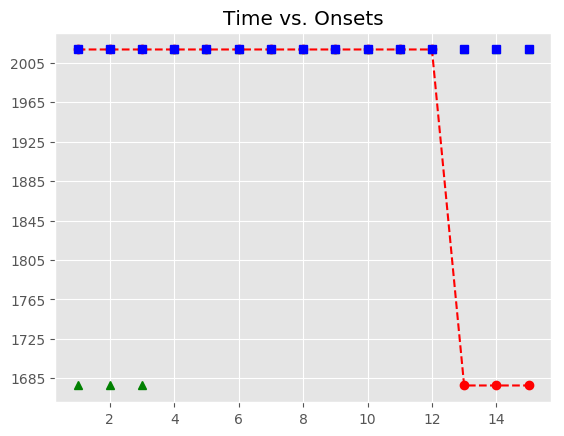

Source data for this figure (header and first rows):
, Asynchrony, Tap Onset, Test, True Onset, User ID, IOI, Max, Min, Sanitized Tap Onset, Sanitized Asynchrony, Sanitized Mean Asynchrony, Sanitized Std Dev Asynchrony, Mean Asynchrony, Std Dev Asynchrony, Missed Taps, Phase Correction Response
1, 2541, 2018-06-14 11:10:33.187656000, P2H1a2, 2018-06-14 11:10:30.646329000, 552, 0 days 00:00:00.671651000, 2018-06-14 11:10:30.982154500, 2018-06-14 11:10:30.310589000, , , -115.7, 8.856, 2546, 12.84, 3, 
2, 2521, 2018-06-14 11:10:33.838864000, P2H1a2, 2018-06-14 11:10:31.317980000, 552, 0 days 00:00:00.655816000, 2018-06-14 11:10:31.645888000, 2018-06-14 11:10:30.982154500, , , -115.7, 8.856, 2546, 12.84, 3, 
3, 2553, 2018-06-14 11:10:34.526635000, P2H1a2, 2018-06-14 11:10:31.973796000, 552, 0 days 00:00:00.671530000, 2018-06-14 11:10:32.309561000, 2018-06-14 11:10:31.645888000, , , -115.7, 8.856, 2546, 12.84, 3, 
4, 2541, 2018-06-14 11:10:35.185854000, P2H1a2, 2018-06-14 11:10:32.645326000, 552, 0 days 00:00:00.671713000, 2018-06-14 11:10:32.981182500, 2018-06-14 11:10:32.309561000, 2018-06-14 11:10:32.536785000, -108.5, -115.7, 8.856, 2546, 12.84, 3, -20.84
5, 2544, 2018-06-14 11:10:35.861482000, P2H1a2, 2018-06-14 11:10:33.317039000, 552, 0 days 00:00:00.655781000, 2018-06-14 11:10:33.644929500, 2018-06-14 11:10:32.981182500, 2018-06-14 11:10:33.187656000, -129.4, -115.7, 8.856, 2546, 12.84, 3, -4.573
6, 2564, 2018-06-14 11:10:36.536657000, P2H1a2, 2018-06-14 11:10:33.972820000, 552, 0 days 00:00:00.671522000, 2018-06-14 11:10:34.308581000, 2018-06-14 11:10:33.644929500, 2018-06-14 11:10:33.838864000, -134, -115.7, 8.856, 2546, 12.84, 3, 16.25
7, 2543, 2018-06-14 11:10:37.187825000, P2H1a2, 2018-06-14 11:10:34.644342000, 552, 0 days 00:00:00.655535000, 2018-06-14 11:10:34.972109500, 2018-06-14 11:10:34.308581000, 2018-06-14 11:10:34.526635000, -117.7, -115.7, 8.856, 2546, 12.84, 3, 3.684
8, 2555, 2018-06-14 11:10:37.854966000, P2H1a2, 2018-06-14 11:10:35.299877000, 552, 0 days 00:00:00.671958000, 2018-06-14 11:10:35.635856000, 2018-06-14 11:10:34.972109500, 2018-06-14 11:10:35.185854000, -114, -115.7, 8.856, 2546, 12.84, 3, 3.67
9, 2534, 2018-06-14 11:10:38.506190000, P2H1a2, 2018-06-14 11:10:35.971835000, 552, 0 days 00:00:00.671470000, 2018-06-14 11:10:36.307570000, 2018-06-14 11:10:35.635856000, 2018-06-14 11:10:35.861482000, -110.4, -115.7, 8.856, 2546, 12.84, 3, 3.705
10, 2538, 2018-06-14 11:10:39.181730000, P2H1a2, 2018-06-14 11:10:36.643305000, 552, 0 days 00:00:00.655625000, 2018-06-14 11:10:36.971117500, 2018-06-14 11:10:36.307570000, 2018-06-14 11:10:36.536657000, -106.6, -115.7, 8.856, 2546, 12.84, 3, -4.457
11, 2567, 2018-06-14 11:10:39.865572000, P2H1a2, 2018-06-14 11:10:37.298930000, 552, 0 days 00:00:00.671868000, 2018-06-14 11:10:37.634864000, 2018-06-14 11:10:36.971117500, 2018-06-14 11:10:37.187825000, -111.1, -115.7, 8.856, 2546, 12.84, 3, -4.727
12, 2554, 2018-06-14 11:10:40.524373000, P2H1a2, 2018-06-14 11:10:37.970798000, 552, 0 days 00:00:00.655699000, 2018-06-14 11:10:38.298647500, 2018-06-14 11:10:37.634864000, 2018-06-14 11:10:37.854966000, -115.8, -115.7, 8.856, 2546, 12.84, 3, -4.475
13, , , P2H1a2, 2018-06-14 11:10:38.626497000, 552, 0 days 00:00:00.671722000, 2018-06-14 11:10:38.962358000, 2018-06-14 11:10:38.298647500, 2018-06-14 11:10:38.506190000, -120.3, -115.7, 8.856, 2546, 12.84, 3, 3.818
14, , , P2H1a2, 2018-06-14 11:10:39.298219000, 552, 0 days 00:00:00.671624000, 2018-06-14 11:10:39.634031000, 2018-06-14 11:10:38.962358000, 2018-06-14 11:10:39.181730000, -116.5, -115.7, 8.856, 2546, 12.84, 3, 12.22
15, , , P2H1a2, 2018-06-14 11:10:39.969843000, 552, 0 days 00:00:00.655493000, 2018-06-14 11:10:40.297589500, 2018-06-14 11:10:39.634031000, 2018-06-14 11:10:39.865572000, -104.3, -115.7, 8.856, 2546, 12.84, 3, 
